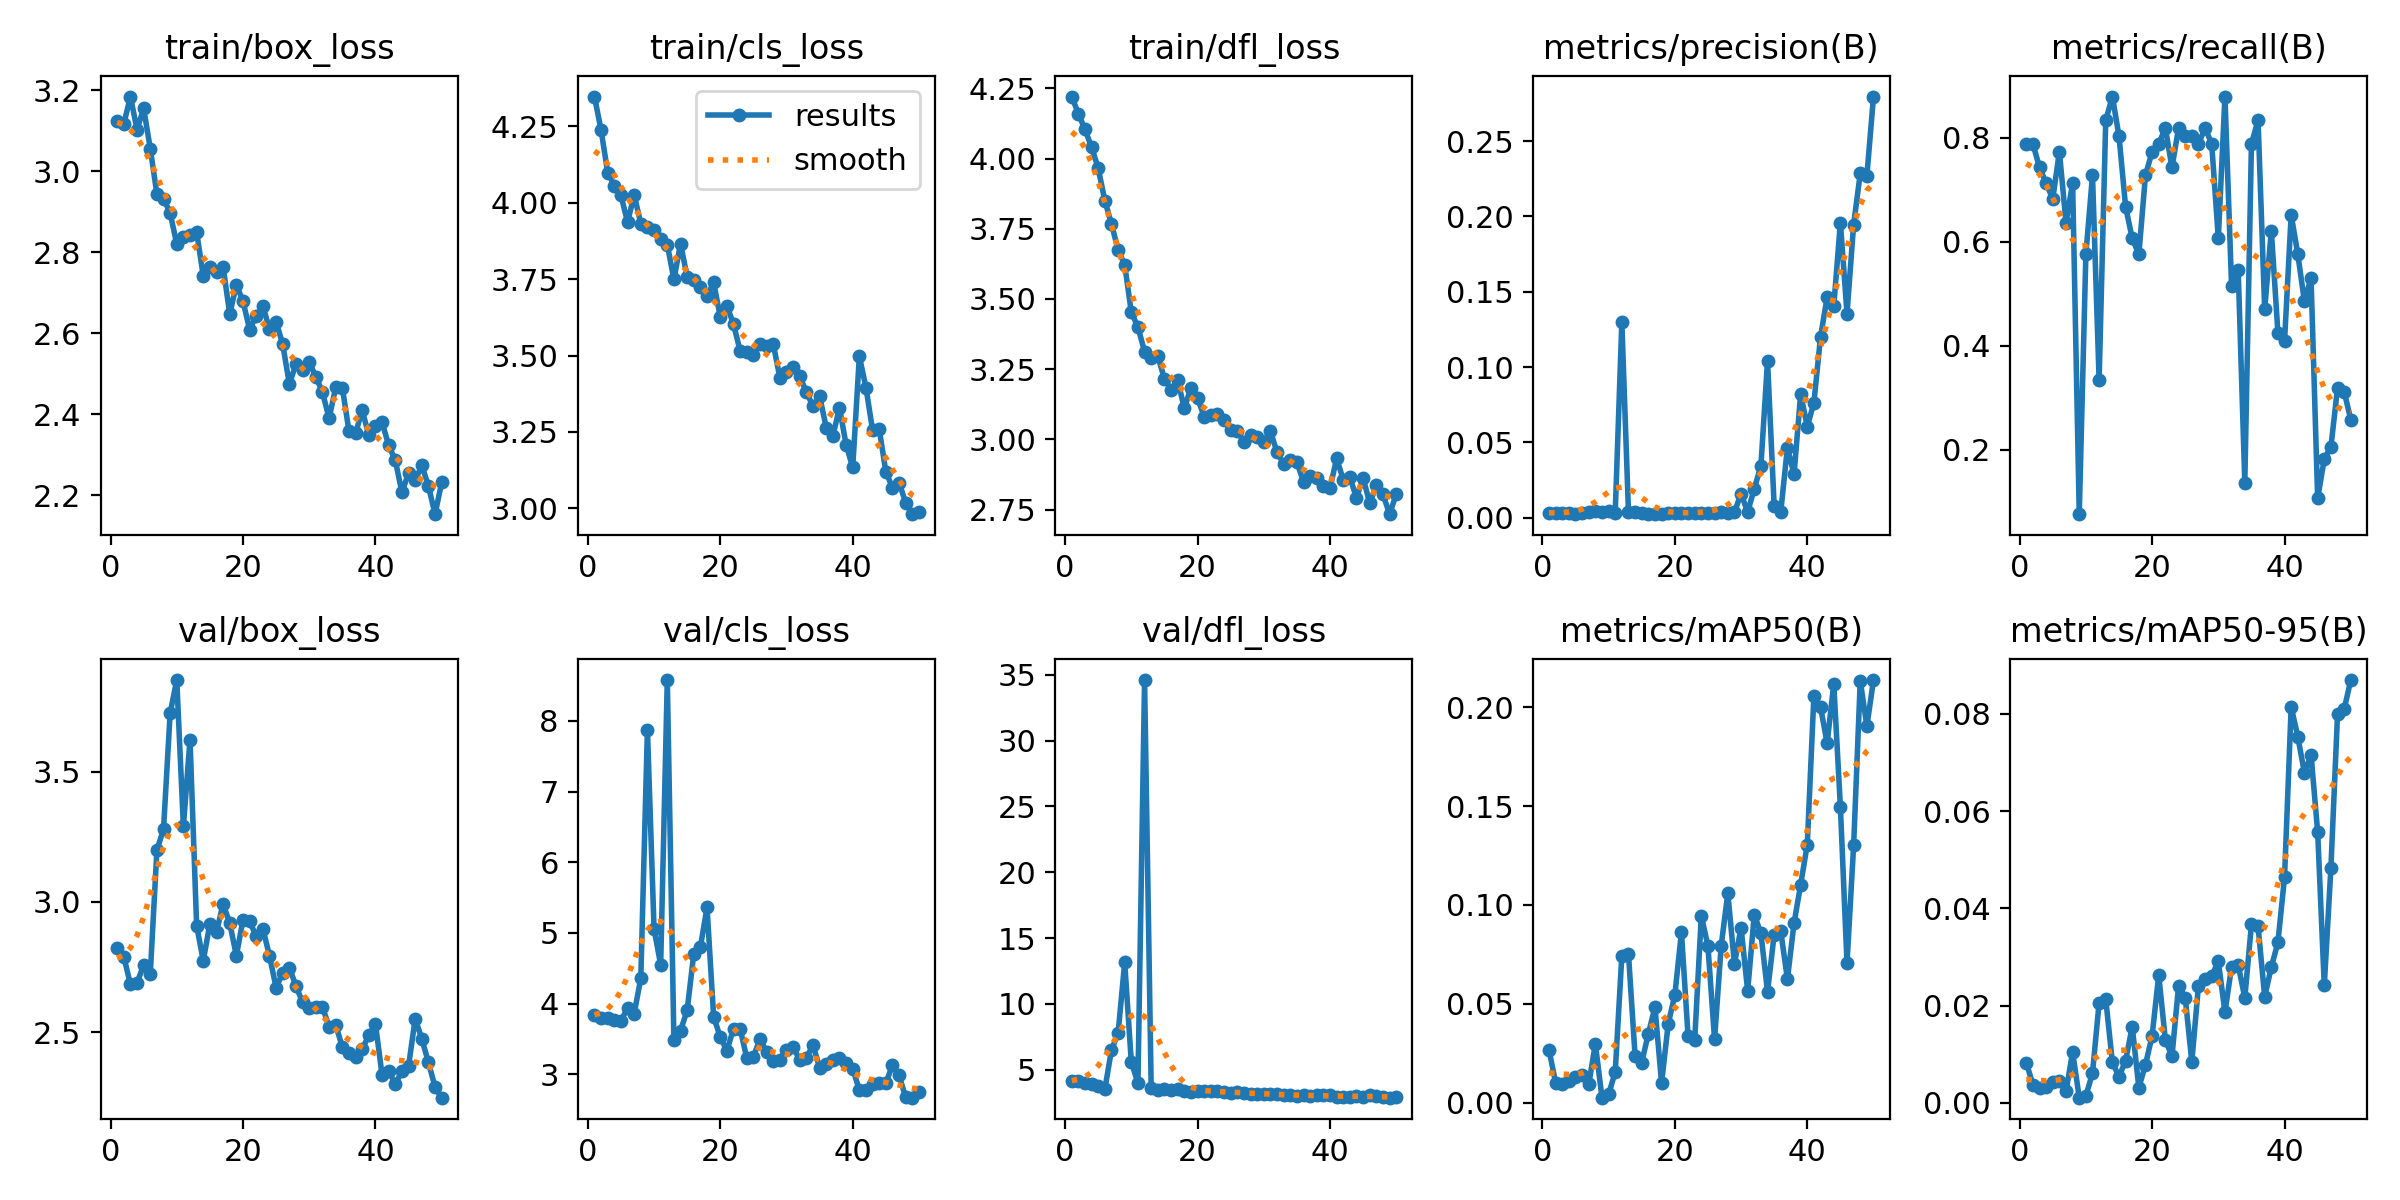

The data file committed next to this chart (first rows):
epoch, train/box_loss, train/cls_loss, train/dfl_loss, metrics/precision(B), metrics/recall(B), metrics/mAP50(B), metrics/mAP50-95(B), val/box_loss, val/cls_loss, val/dfl_loss, lr/pg0, lr/pg1, lr/pg2
1, 3.125, 4.347, 4.221, 0.00336, 0.7879, 0.02667, 0.00826, 2.823, 3.841, 4.153, 0.00032, 0.00032, 0.00032
2, 3.117, 4.237, 4.16, 0.00326, 0.7879, 0.01008, 0.00373, 2.79, 3.801, 4.13, 0.0006469, 0.0006469, 0.0006469
3, 3.185, 4.098, 4.104, 0.00298, 0.7424, 0.00952, 0.00304, 2.683, 3.798, 3.977, 0.0009604, 0.0009604, 0.0009604
4, 3.103, 4.055, 4.04, 0.00283, 0.7121, 0.01096, 0.00315, 2.689, 3.764, 3.887, 0.00126, 0.00126, 0.00126
5, 3.156, 4.024, 3.966, 0.00268, 0.6818, 0.01301, 0.00418, 2.758, 3.761, 3.803, 0.001547, 0.001547, 0.001547
6, 3.056, 3.936, 3.85, 0.00304, 0.7727, 0.01418, 0.00442, 2.724, 3.933, 3.517, 0.001802, 0.001802, 0.001802
7, 2.944, 4.025, 3.768, 0.00385, 0.6364, 0.00919, 0.00234, 3.198, 3.857, 6.496, 0.001802, 0.001802, 0.001802
8, 2.933, 3.931, 3.675, 0.00418, 0.7121, 0.02979, 0.01044, 3.28, 4.361, 7.766, 0.001762, 0.001762, 0.001762
9, 2.897, 3.919, 3.622, 0.00365, 0.07576, 0.0025, 0.00105, 3.725, 7.879, 13.16, 0.001723, 0.001723, 0.001723
10, 2.82, 3.91, 3.452, 0.00405, 0.5758, 0.00414, 0.00142, 3.852, 5.06, 5.563, 0.001683, 0.001683, 0.001683
11, 2.839, 3.881, 3.4, 0.00334, 0.7273, 0.01551, 0.00609, 3.289, 4.548, 4.012, 0.001644, 0.001644, 0.001644
12, 2.842, 3.863, 3.313, 0.1298, 0.3333, 0.07439, 0.0206, 3.623, 8.579, 34.6, 0.001604, 0.001604, 0.001604
13, 2.85, 3.749, 3.291, 0.00363, 0.8333, 0.07523, 0.0213, 2.908, 3.485, 3.601, 0.001564, 0.001564, 0.001564
14, 2.742, 3.866, 3.296, 0.00353, 0.8788, 0.0236, 0.00834, 2.774, 3.62, 3.429, 0.001525, 0.001525, 0.001525
15, 2.763, 3.757, 3.216, 0.00319, 0.803, 0.02027, 0.00535, 2.916, 3.905, 3.574, 0.001485, 0.001485, 0.001485
16, 2.752, 3.746, 3.177, 0.00262, 0.6667, 0.03484, 0.00865, 2.885, 4.709, 3.486, 0.001446, 0.001446, 0.001446
17, 2.763, 3.723, 3.212, 0.00238, 0.6061, 0.04831, 0.01569, 2.993, 4.803, 3.526, 0.001406, 0.001406, 0.001406
18, 2.648, 3.694, 3.11, 0.00226, 0.5758, 0.00984, 0.00309, 2.918, 5.362, 3.389, 0.001366, 0.001366, 0.001366
19, 2.72, 3.739, 3.184, 0.00286, 0.7273, 0.0398, 0.00786, 2.793, 3.815, 3.338, 0.001327, 0.001327, 0.001327
20, 2.68, 3.626, 3.147, 0.00304, 0.7727, 0.05443, 0.01374, 2.932, 3.527, 3.39, 0.001287, 0.001287, 0.001287
21, 2.609, 3.662, 3.081, 0.0031, 0.7879, 0.08619, 0.02631, 2.926, 3.335, 3.355, 0.001248, 0.001248, 0.001248
22, 2.644, 3.603, 3.086, 0.00327, 0.8182, 0.03356, 0.01295, 2.868, 3.646, 3.41, 0.001208, 0.001208, 0.001208
23, 2.667, 3.515, 3.092, 0.00298, 0.7424, 0.03156, 0.00954, 2.897, 3.644, 3.417, 0.001168, 0.001168, 0.001168
24, 2.611, 3.513, 3.069, 0.00326, 0.8182, 0.09456, 0.02408, 2.792, 3.23, 3.297, 0.001129, 0.001129, 0.001129
25, 2.629, 3.502, 3.034, 0.00325, 0.803, 0.07917, 0.02161, 2.671, 3.252, 3.271, 0.001089, 0.001089, 0.001089
26, 2.573, 3.536, 3.028, 0.00337, 0.803, 0.03195, 0.00844, 2.727, 3.497, 3.33, 0.00105, 0.00105, 0.00105
27, 2.475, 3.531, 2.992, 0.00352, 0.7879, 0.07932, 0.02412, 2.748, 3.321, 3.266, 0.00101, 0.00101, 0.00101
28, 2.524, 3.538, 3.016, 0.00334, 0.8182, 0.1059, 0.02547, 2.676, 3.19, 3.164, 0.0009704, 0.0009704, 0.0009704
29, 2.51, 3.427, 3.008, 0.00355, 0.7879, 0.07026, 0.0261, 2.614, 3.206, 3.179, 0.0009308, 0.0009308, 0.0009308
30, 2.529, 3.446, 2.992, 0.01586, 0.6061, 0.08844, 0.02907, 2.594, 3.341, 3.174, 0.0008912, 0.0008912, 0.0008912
31, 2.493, 3.464, 3.029, 0.00366, 0.8788, 0.05654, 0.01865, 2.595, 3.382, 3.175, 0.0008516, 0.0008516, 0.0008516
32, 2.455, 3.432, 2.955, 0.01919, 0.5151, 0.09516, 0.02793, 2.596, 3.206, 3.176, 0.000812, 0.000812, 0.000812
33, 2.39, 3.38, 2.913, 0.03447, 0.5454, 0.08559, 0.0283, 2.521, 3.238, 3.076, 0.0007724, 0.0007724, 0.0007724
34, 2.467, 3.335, 2.927, 0.1041, 0.1364, 0.05601, 0.02162, 2.528, 3.411, 3.064, 0.0007328, 0.0007328, 0.0007328
35, 2.466, 3.368, 2.918, 0.00767, 0.7879, 0.08501, 0.03668, 2.442, 3.096, 3.041, 0.0006932, 0.0006932, 0.0006932
36, 2.359, 3.264, 2.849, 0.00393, 0.8333, 0.08661, 0.03627, 2.42, 3.145, 3.046, 0.0006536, 0.0006536, 0.0006536
37, 2.353, 3.237, 2.869, 0.04654, 0.4697, 0.06245, 0.02182, 2.406, 3.206, 3.011, 0.000614, 0.000614, 0.000614
38, 2.41, 3.329, 2.864, 0.0287, 0.6212, 0.09068, 0.02787, 2.434, 3.225, 3.047, 0.0005744, 0.0005744, 0.0005744
39, 2.348, 3.208, 2.832, 0.08215, 0.4242, 0.1103, 0.03302, 2.488, 3.154, 3.082, 0.0005348, 0.0005348, 0.0005348
40, 2.372, 3.134, 2.826, 0.06042, 0.4091, 0.1306, 0.04644, 2.531, 3.077, 3.092, 0.0004952, 0.0004952, 0.0004952
41, 2.38, 3.498, 2.932, 0.07628, 0.6515, 0.2059, 0.08146, 2.334, 2.779, 2.942, 0.0004556, 0.0004556, 0.0004556
42, 2.324, 3.395, 2.857, 0.12, 0.5758, 0.2001, 0.07533, 2.35, 2.778, 2.952, 0.000416, 0.000416, 0.000416
43, 2.286, 3.255, 2.866, 0.1464, 0.4849, 0.1817, 0.06788, 2.3, 2.862, 2.938, 0.0003764, 0.0003764, 0.0003764
44, 2.207, 3.26, 2.791, 0.1405, 0.5303, 0.212, 0.07157, 2.349, 2.88, 2.997, 0.0003368, 0.0003368, 0.0003368
45, 2.255, 3.12, 2.862, 0.1959, 0.1061, 0.1496, 0.05572, 2.369, 2.873, 2.963, 0.0002972, 0.0002972, 0.0002972
46, 2.237, 3.068, 2.772, 0.1355, 0.1818, 0.07059, 0.02415, 2.551, 3.133, 3.09, 0.0002576, 0.0002576, 0.0002576
47, 2.274, 3.085, 2.836, 0.1946, 0.2051, 0.1301, 0.04831, 2.474, 2.985, 3.014, 0.000218, 0.000218, 0.000218
48, 2.223, 3.018, 2.804, 0.2287, 0.3182, 0.2133, 0.0799, 2.383, 2.674, 2.922, 0.0001784, 0.0001784, 0.0001784
49, 2.153, 2.981, 2.733, 0.227, 0.3115, 0.1904, 0.08095, 2.289, 2.67, 2.881, 0.0001388, 0.0001388, 0.0001388
50, 2.232, 2.988, 2.805, 0.2797, 0.2576, 0.2138, 0.08696, 2.248, 2.747, 2.897, 9.92e-05, 9.92e-05, 9.92e-05
